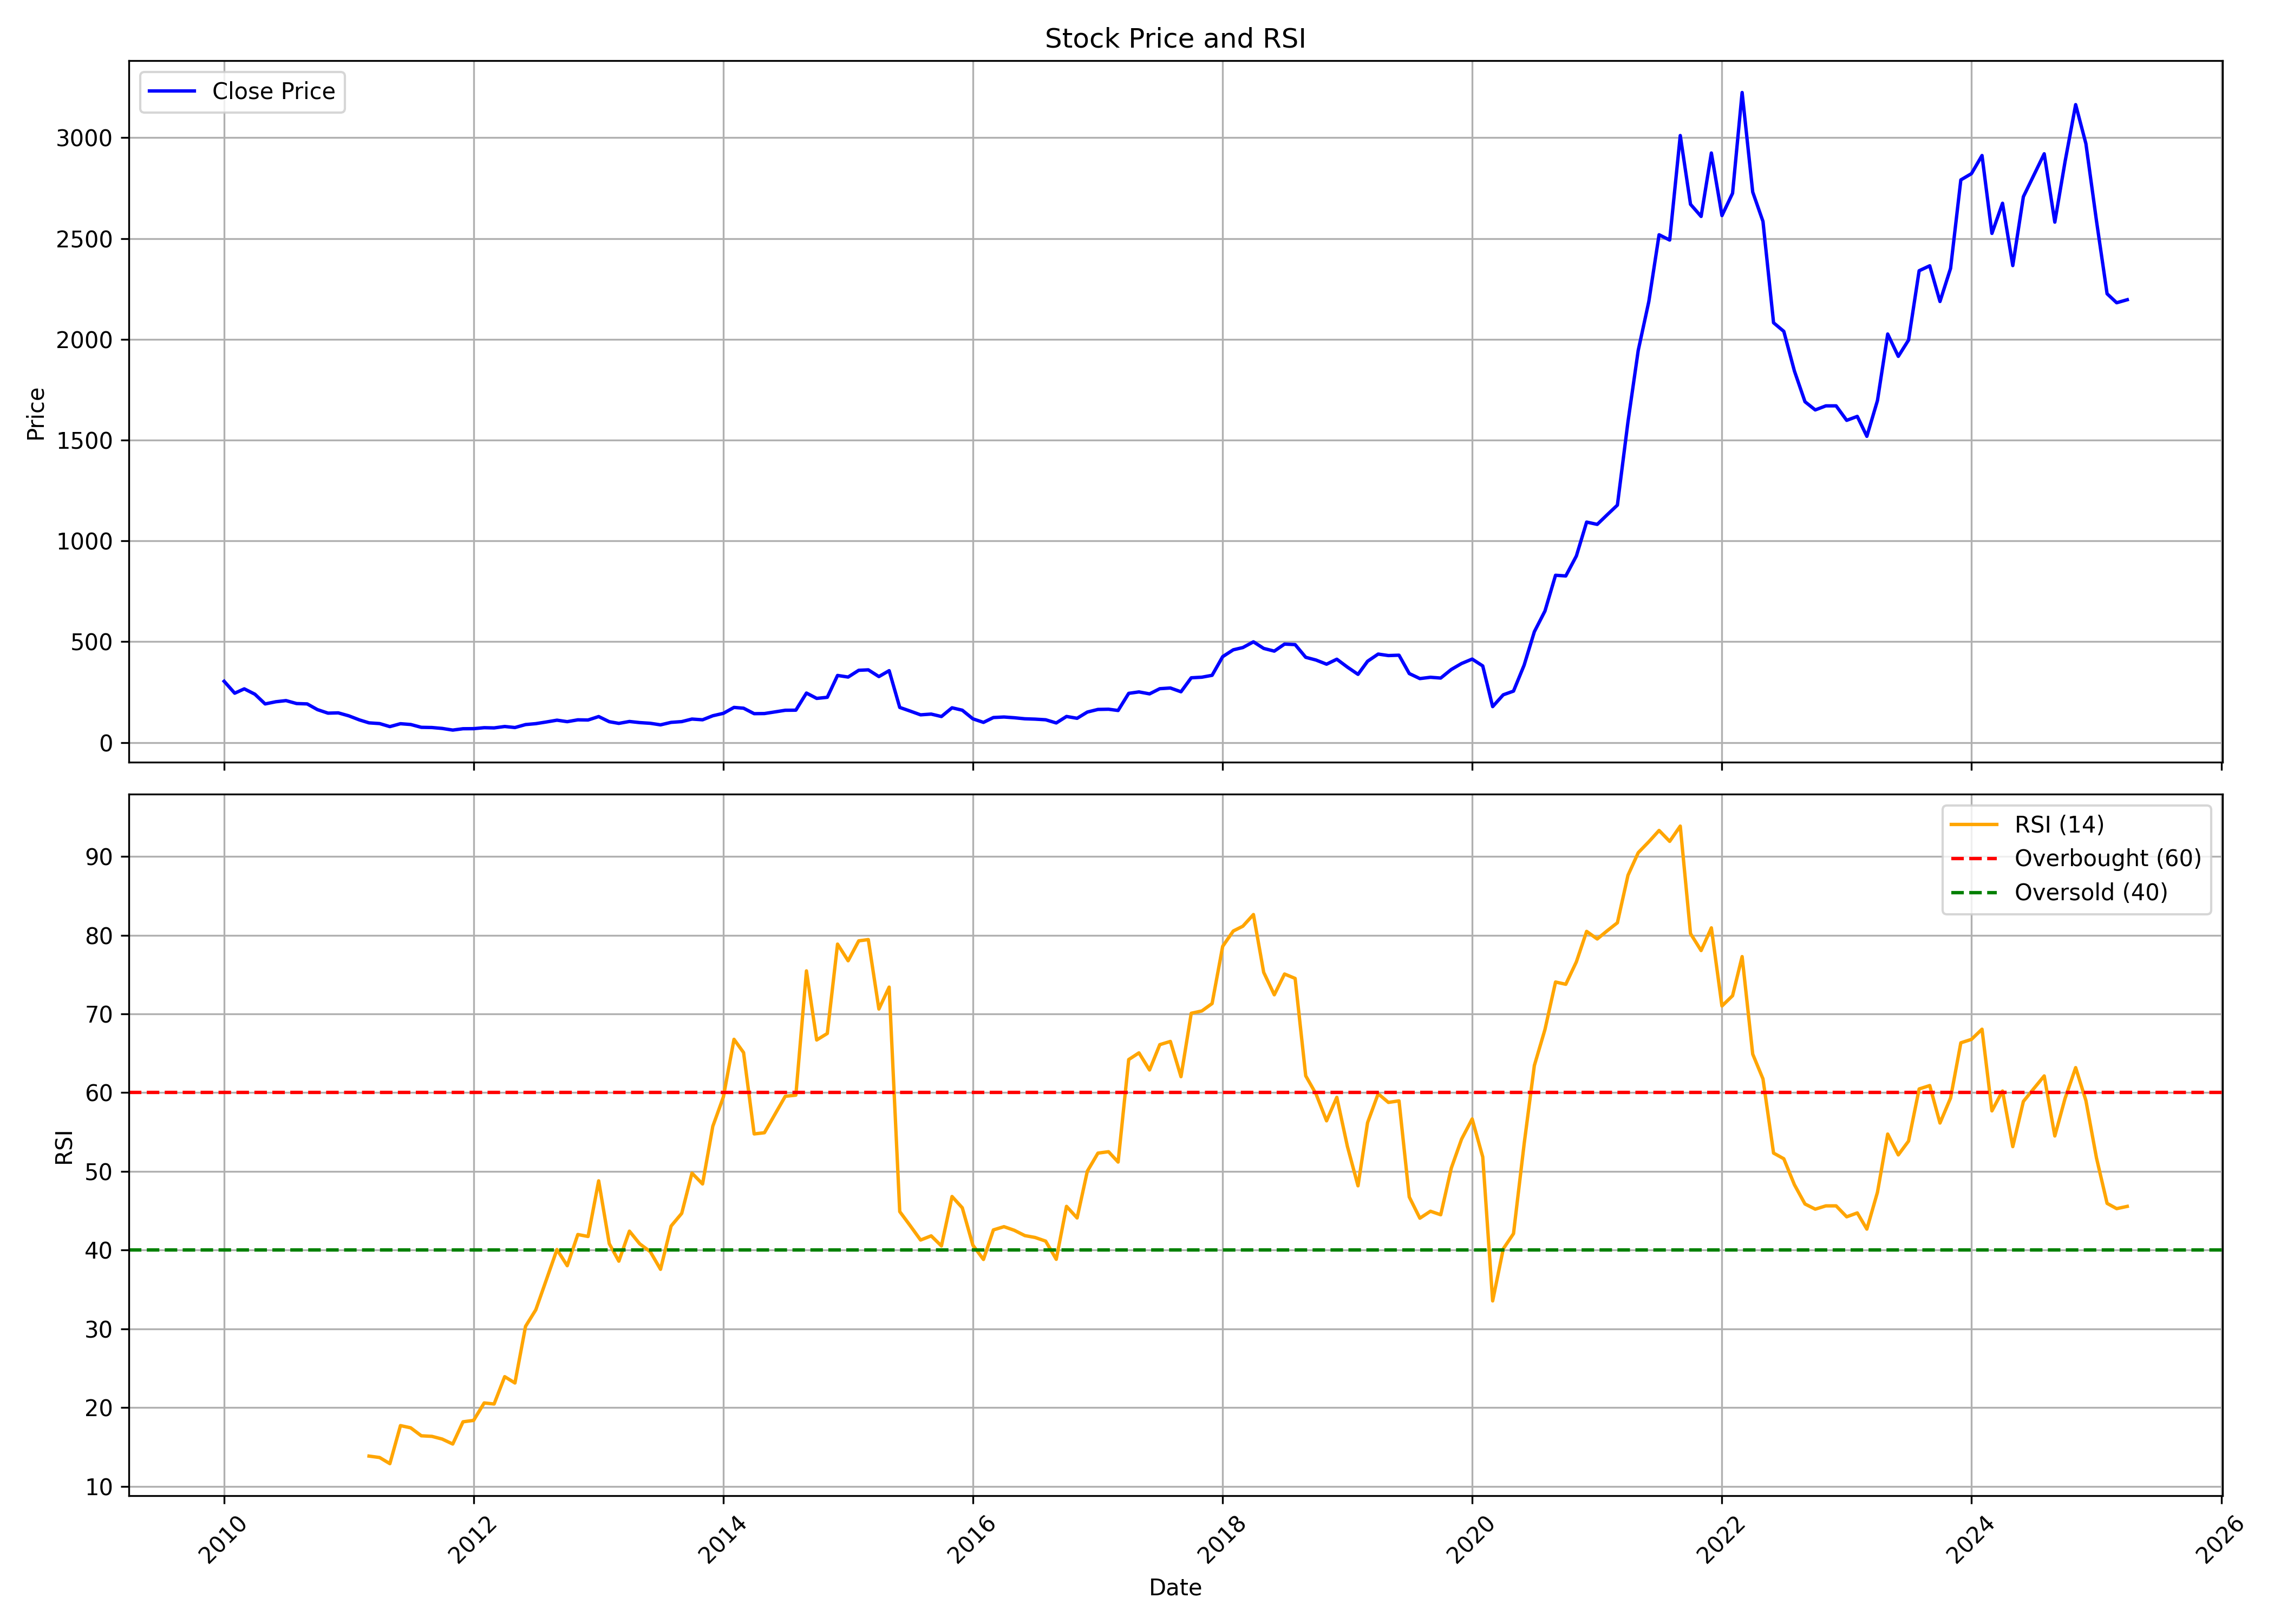

Values plotted in this chart, from the file beside it:
, Unnamed: 0, date, symbol, open, high, low, close, volume, rsi
0, 0, 2010-01-01, MASTEK, 330.6, 334.8, 288.6, 303.4, 2224624, 
1, 1, 2010-02-01, MASTEK, 298.9, 331.9, 242.5, 244.3, 1537941, 
2, 2, 2010-03-01, MASTEK, 244.3, 300.9, 225.3, 265.8, 2124168, 
3, 3, 2010-04-01, MASTEK, 269.2, 298.4, 229.3, 239.2, 2297598, 
4, 4, 2010-05-01, MASTEK, 238.4, 240.6, 180, 191, 297148, 
5, 5, 2010-06-01, MASTEK, 191.5, 230.5, 184.4, 201.8, 4397985, 
6, 6, 2010-07-01, MASTEK, 202.4, 247.9, 201.9, 207.6, 7437036, 
7, 7, 2010-08-01, MASTEK, 209, 215.9, 191.6, 193, 1212104, 
8, 8, 2010-09-01, MASTEK, 194.7, 234.7, 190.7, 191.2, 1137142, 
9, 9, 2010-10-01, MASTEK, 194.9, 202.4, 161.8, 162.8, 1283249, 
10, 10, 2010-11-01, MASTEK, 156.5, 174.9, 128.2, 145.3, 340188, 
11, 11, 2010-12-01, MASTEK, 150, 174.4, 127.8, 146.7, 1585686, 
12, 12, 2011-01-01, MASTEK, 148.5, 151.5, 126.2, 131.8, 1662492, 
13, 13, 2011-02-01, MASTEK, 128.8, 135, 107.8, 111.7, 168062, 
14, 14, 2011-03-01, MASTEK, 114.8, 127, 94.23, 97.11, 472665, 13.84
15, 15, 2011-04-01, MASTEK, 99.7, 109.6, 92.12, 93.59, 2543300, 13.66
16, 16, 2011-05-01, MASTEK, 94.79, 94.79, 71.11, 78.5, 4876025, 12.88
17, 17, 2011-06-01, MASTEK, 79.06, 97.75, 77.62, 92.92, 5371739, 17.71
18, 18, 2011-07-01, MASTEK, 99.82, 108.6, 87.84, 89, 7520814, 17.43
19, 19, 2011-08-01, MASTEK, 92.56, 92.56, 69.72, 74.99, 1641852, 16.42
20, 20, 2011-09-01, MASTEK, 74.99, 81.3, 71.15, 73.99, 1165437, 16.34
21, 21, 2011-10-01, MASTEK, 73.59, 86.97, 68.68, 69.52, 1357865, 16
22, 22, 2011-11-01, MASTEK, 68.88, 73.39, 57.7, 61.33, 463543, 15.37
23, 23, 2011-12-01, MASTEK, 61.49, 70.99, 59.1, 67.96, 631130, 18.19
24, 24, 2012-01-01, MASTEK, 67.16, 76.66, 63.37, 68.36, 1026343, 18.37
25, 25, 2012-02-01, MASTEK, 68.36, 86.81, 68.2, 73.15, 1232708, 20.59
26, 26, 2012-03-01, MASTEK, 75.07, 75.35, 70.28, 72.07, 299266, 20.45
27, 27, 2012-04-01, MASTEK, 73.39, 87.05, 72.03, 79.06, 1524684, 23.93
28, 28, 2012-05-01, MASTEK, 79.02, 80.58, 70.48, 73.91, 180695, 23.12
29, 29, 2012-06-01, MASTEK, 74.99, 92.92, 70.56, 88.64, 2894010, 30.31
30, 30, 2012-07-01, MASTEK, 91.84, 106, 82.65, 93.19, 9814901, 32.42
31, 31, 2012-08-01, MASTEK, 93.19, 147.7, 91.92, 101.6, 22915311, 36.24
32, 32, 2012-09-01, MASTEK, 101.6, 115.7, 95.91, 110.4, 345892, 40.07
33, 33, 2012-10-01, MASTEK, 109.7, 115.4, 99.78, 103.1, 211371, 38.02
34, 34, 2012-11-01, MASTEK, 104.4, 120, 98.63, 112.2, 287998, 41.98
35, 35, 2012-12-01, MASTEK, 109.4, 123.6, 106.3, 111.4, 2119892, 41.73
36, 36, 2013-01-01, MASTEK, 111.4, 131.7, 108.2, 128.4, 2548342, 48.8
37, 37, 2013-02-01, MASTEK, 129.7, 133.2, 100.3, 102.9, 288139, 40.82
38, 38, 2013-03-01, MASTEK, 103.4, 113.4, 92.84, 94.55, 202078, 38.6
39, 39, 2013-04-01, MASTEK, 94.23, 114.7, 94.23, 104, 1023507, 42.41
40, 40, 2013-05-01, MASTEK, 104, 107.8, 96.47, 98.43, 346853, 40.8
41, 41, 2013-06-01, MASTEK, 97.59, 110.8, 90, 94.99, 386208, 39.8
42, 42, 2013-07-01, MASTEK, 94.47, 113.8, 85.97, 87.29, 892432, 37.56
43, 43, 2013-08-01, MASTEK, 90.37, 101.6, 83.32, 99.58, 229096, 43.06
44, 44, 2013-09-01, MASTEK, 99.95, 109.9, 98.89, 103.4, 173655, 44.67
45, 45, 2013-10-01, MASTEK, 101.8, 147.5, 101.8, 116, 1441081, 49.78
46, 46, 2013-11-01, MASTEK, 114.7, 139.3, 108.6, 112.4, 714506, 48.4
47, 47, 2013-12-01, MASTEK, 114.5, 142.4, 110.3, 132.4, 6901532, 55.73
48, 48, 2014-01-01, MASTEK, 131.2, 177.4, 129.3, 144.5, 13238377, 59.46
49, 49, 2014-02-01, MASTEK, 145, 186.5, 137.8, 173.7, 6254403, 66.78
50, 50, 2014-03-01, MASTEK, 174.9, 188.9, 165.2, 169.8, 6246337, 65.09
51, 51, 2014-04-01, MASTEK, 169.3, 177, 141.8, 142.8, 2085514, 54.76
52, 52, 2014-05-01, MASTEK, 142.8, 152.7, 132.6, 143.3, 1853159, 54.91
53, 53, 2014-06-01, MASTEK, 143.4, 166.6, 143.4, 151.4, 2215267, 57.27
54, 54, 2014-07-01, MASTEK, 152.5, 183.2, 151.3, 159.5, 5806931, 59.54
55, 55, 2014-08-01, MASTEK, 160.3, 167.3, 152.1, 160.1, 732928, 59.68
56, 56, 2014-09-01, MASTEK, 162.1, 283.6, 160.6, 245, 27120753, 75.47
57, 57, 2014-10-01, MASTEK, 243.9, 247.9, 214.7, 218.5, 5113747, 66.69
58, 58, 2014-11-01, MASTEK, 219.5, 248.5, 218.7, 223.9, 3722135, 67.52
59, 59, 2014-12-01, MASTEK, 222.9, 357.2, 211.1, 332.3, 31691993, 78.87
... 124 more rows
